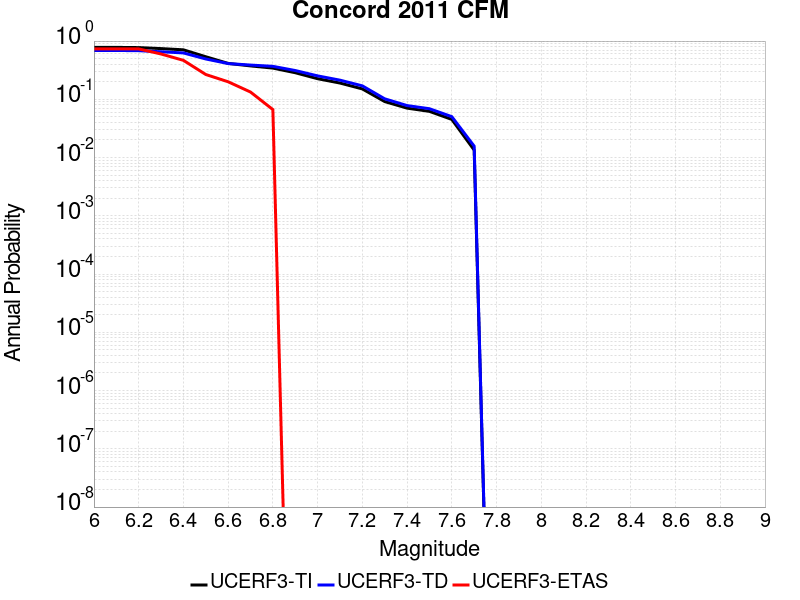

Source data for this figure (header and first rows):
Magnitude, UCERF3-TI Prob, UCERF3-TD Prob, UCERF3-ETAS Prob
6.0, 0.779, 0.6894, 0.7333
6.1, 0.779, 0.6894, 0.7333
6.2, 0.7727, 0.6835, 0.7333
6.3, 0.7427, 0.6553, 0.6
6.4, 0.7075, 0.6256, 0.4667
6.5, 0.538, 0.4928, 0.2667
6.6, 0.4134, 0.4108, 0.2
6.7, 0.3745, 0.3873, 0.1333
6.8, 0.3436, 0.3683, 0.06667
6.9, 0.2861, 0.312, 0.0
7.0, 0.2258, 0.2525, 0.0
7.1, 0.1903, 0.2132, 0.0
7.2, 0.1508, 0.1703, 0.0
7.3, 0.09145, 0.102, 0.0
7.4, 0.07055, 0.07808, 0.0
7.5, 0.06211, 0.06893, 0.0
7.6, 0.04516, 0.05038, 0.0
7.7, 0.01345, 0.01568, 0.0
